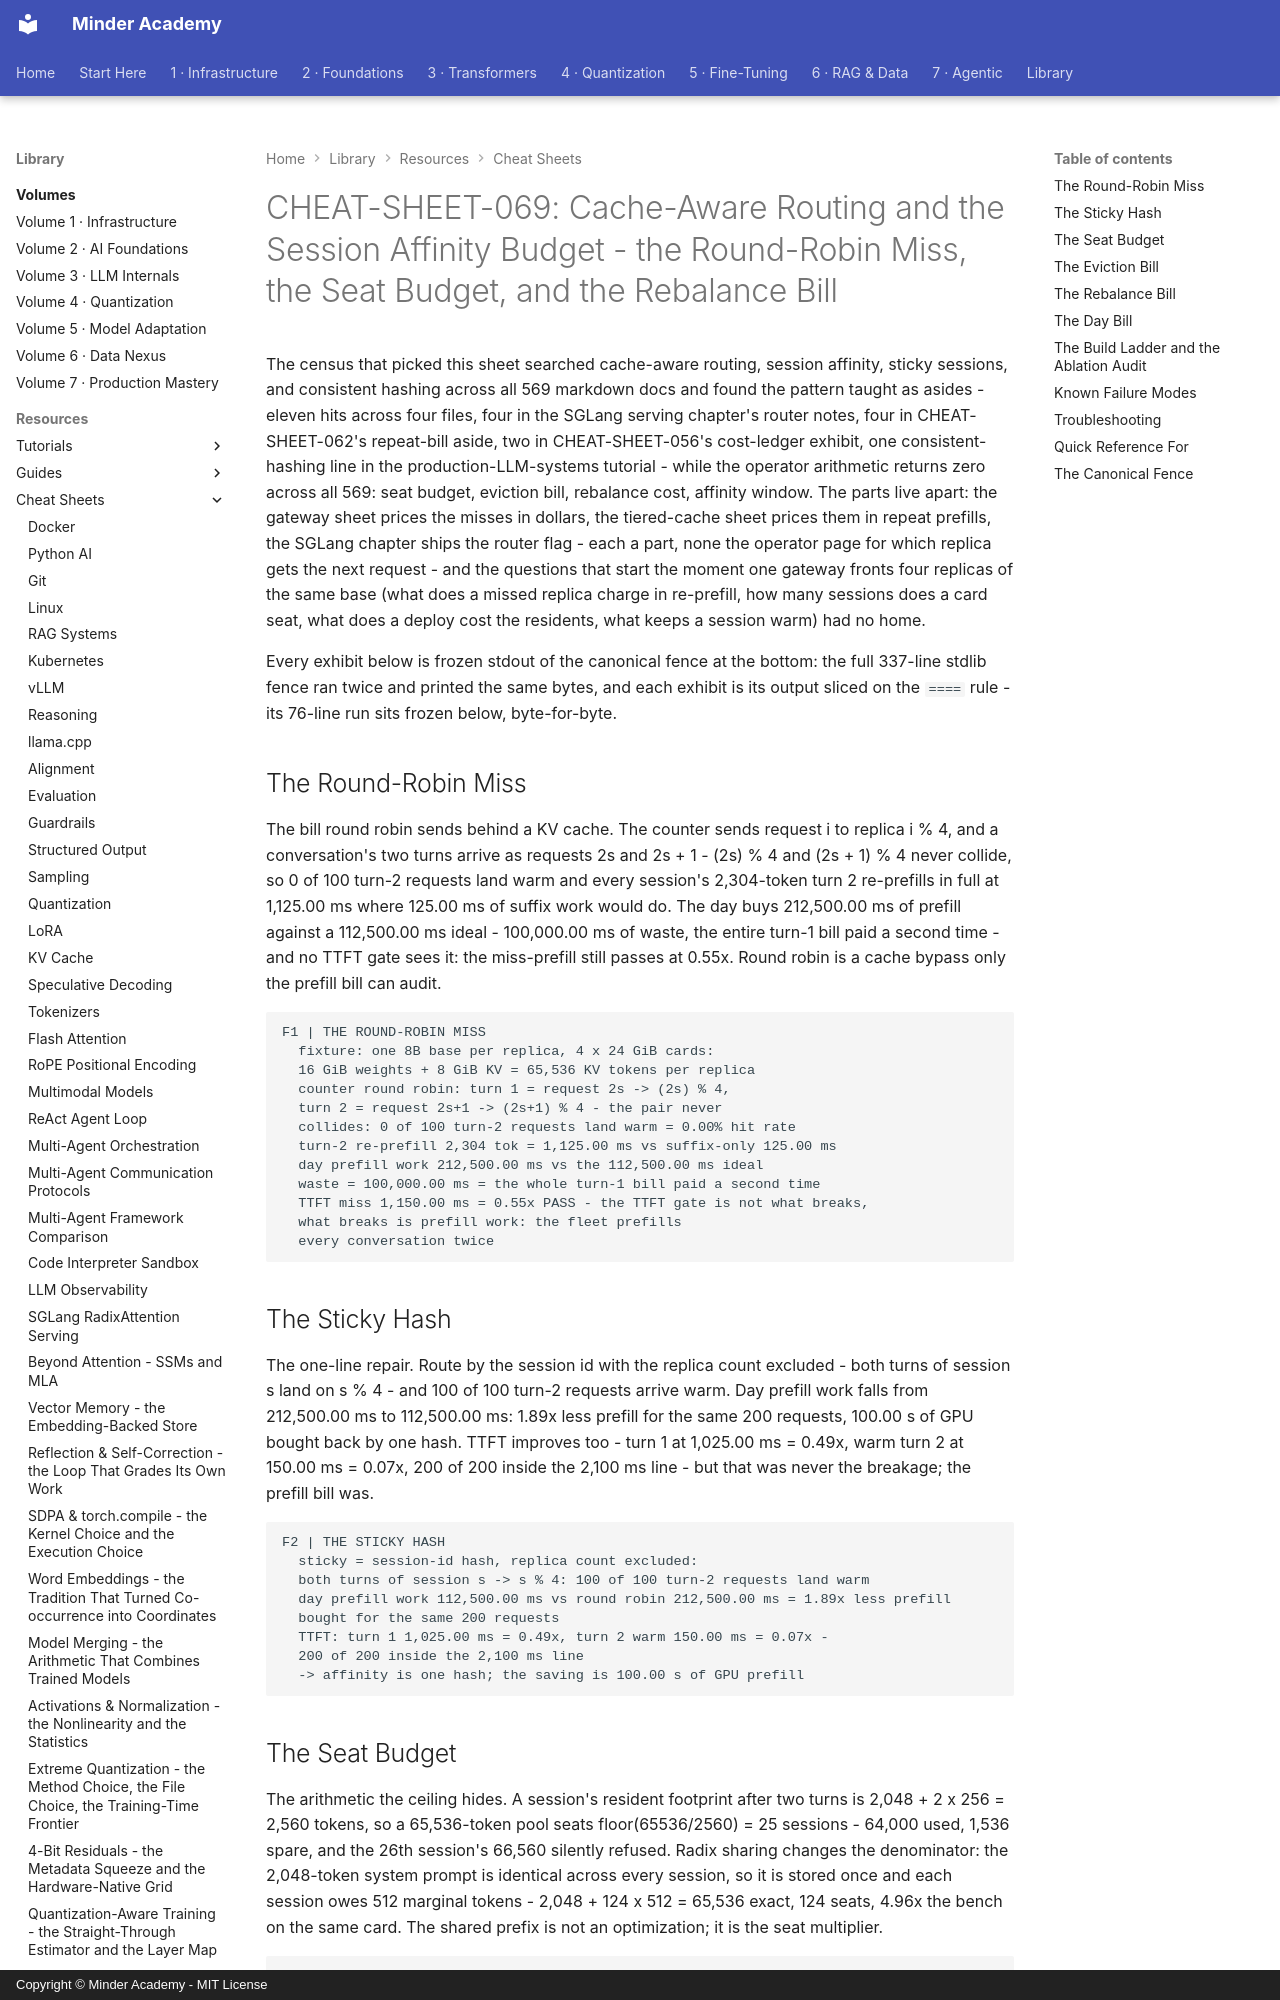

repository: minderhq/academy · page: learning-resources/cheat-sheets/CHEAT-SHEET-069-Cache-Aware-Routing-and-the-Session-Affinity-Budget/index.html · generator: mkdocs · copyright: Copyright © Minder Academy - MIT License

---
Document ID: CHEAT-SHEET-069
Title: "CHEAT-SHEET-069: Cache-Aware Routing and the Session Affinity Budget - the Round-Robin Miss, the Seat Budget, and the Rebalance Bill"
Last Updated: 2026-10-13
Status: Complete
Difficulty: Intermediate
Tags: ['cheatsheet', 'serving', 'inference', 'llmops']
---
# CHEAT-SHEET-069: Cache-Aware Routing and the Session Affinity Budget - the Round-Robin Miss, the Seat Budget, and the Rebalance Bill

The census that picked this sheet searched cache-aware routing, session affinity, sticky sessions, and consistent hashing across all 569 markdown docs and found the pattern taught as asides - eleven hits across four files, four in the SGLang serving chapter's router notes, four in CHEAT-SHEET-062's repeat-bill aside, two in CHEAT-SHEET-056's cost-ledger exhibit, one consistent-hashing line in the production-LLM-systems tutorial - while the operator arithmetic returns zero across all 569: seat budget, eviction bill, rebalance cost, affinity window. The parts live apart: the gateway sheet prices the misses in dollars, the tiered-cache sheet prices them in repeat prefills, the SGLang chapter ships the router flag - each a part, none the operator page for which replica gets the next request - and the questions that start the moment one gateway fronts four replicas of the same base (what does a missed replica charge in re-prefill, how many sessions does a card seat, what does a deploy cost the residents, what keeps a session warm) had no home.

Every exhibit below is frozen stdout of the canonical fence at the bottom: the full 337-line stdlib fence ran twice and printed the same bytes, and each exhibit is its output sliced on the `====` rule - its 76-line run sits frozen below, byte-for-byte.

## The Round-Robin Miss

The bill round robin sends behind a KV cache. The counter sends request i to replica i % 4, and a conversation's two turns arrive as requests 2s and 2s + 1 - (2s) % 4 and (2s + 1) % 4 never collide, so 0 of 100 turn-2 requests land warm and every session's 2,304-token turn 2 re-prefills in full at 1,125.00 ms where 125.00 ms of suffix work would do. The day buys 212,500.00 ms of prefill against a 112,500.00 ms ideal - 100,000.00 ms of waste, the entire turn-1 bill paid a second time - and no TTFT gate sees it: the miss-prefill still passes at 0.55x. Round robin is a cache bypass only the prefill bill can audit.

```text
F1 | THE ROUND-ROBIN MISS
  fixture: one 8B base per replica, 4 x 24 GiB cards:
  16 GiB weights + 8 GiB KV = 65,536 KV tokens per replica
  counter round robin: turn 1 = request 2s -> (2s) % 4,
  turn 2 = request 2s+1 -> (2s+1) % 4 - the pair never
  collides: 0 of 100 turn-2 requests land warm = 0.00% hit rate
  turn-2 re-prefill 2,304 tok = 1,125.00 ms vs suffix-only 125.00 ms
  day prefill work 212,500.00 ms vs the 112,500.00 ms ideal
  waste = 100,000.00 ms = the whole turn-1 bill paid a second time
  TTFT miss 1,150.00 ms = 0.55x PASS - the TTFT gate is not what breaks,
  what breaks is prefill work: the fleet prefills
  every conversation twice
```

## The Sticky Hash

The one-line repair. Route by the session id with the replica count excluded - both turns of session s land on s % 4 - and 100 of 100 turn-2 requests arrive warm. Day prefill work falls from 212,500.00 ms to 112,500.00 ms: 1.89x less prefill for the same 200 requests, 100.00 s of GPU bought back by one hash. TTFT improves too - turn 1 at 1,025.00 ms = 0.49x, warm turn 2 at 150.00 ms = 0.07x, 200 of 200 inside the 2,100 ms line - but that was never the breakage; the prefill bill was.

```text
F2 | THE STICKY HASH
  sticky = session-id hash, replica count excluded:
  both turns of session s -> s % 4: 100 of 100 turn-2 requests land warm
  day prefill work 112,500.00 ms vs round robin 212,500.00 ms = 1.89x less prefill
  bought for the same 200 requests
  TTFT: turn 1 1,025.00 ms = 0.49x, turn 2 warm 150.00 ms = 0.07x -
  200 of 200 inside the 2,100 ms line
  -> affinity is one hash; the saving is 100.00 s of GPU prefill
```
